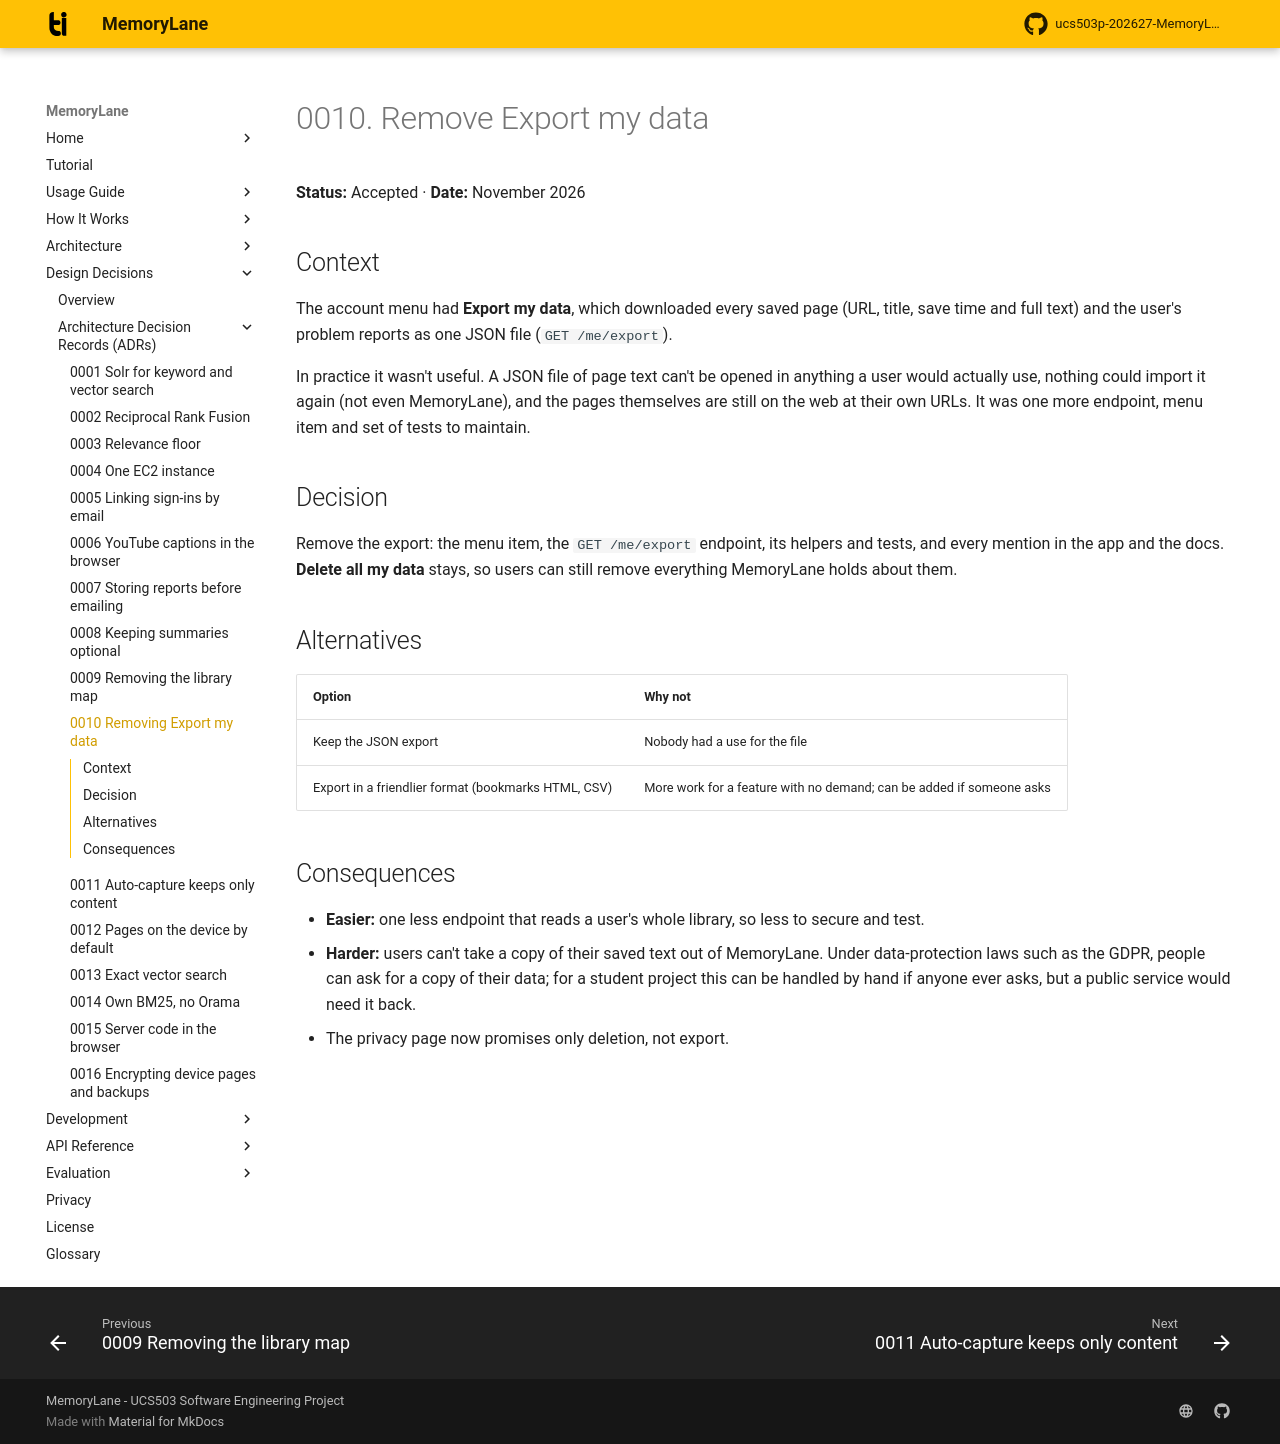

repository: rabeeh18/ucs503p-202627-MemoryLane · page: decisions/0010-remove-export/index.html · generator: mkdocs

# 0010. Remove Export my data

**Status:** Accepted · **Date:** November 2026

## Context

The account menu had **Export my data**, which downloaded every saved page (URL, title, save time and full text) and the user's problem reports as one JSON file (`GET /me/export`).

In practice it wasn't useful. A JSON file of page text can't be opened in anything a user would actually use, nothing could import it again (not even MemoryLane), and the pages themselves are still on the web at their own URLs. It was one more endpoint, menu item and set of tests to maintain.

## Decision

Remove the export: the menu item, the `GET /me/export` endpoint, its helpers and tests, and every mention in the app and the docs. **Delete all my data** stays, so users can still remove everything MemoryLane holds about them.

## Alternatives

| Option | Why not |
| --- | --- |
| Keep the JSON export | Nobody had a use for the file |
| Export in a friendlier format (bookmarks HTML, CSV) | More work for a feature with no demand; can be added if someone asks |

## Consequences

- **Easier:** one less endpoint that reads a user's whole library, so less to secure and test.
- **Harder:** users can't take a copy of their saved text out of MemoryLane. Under data-protection laws such as the GDPR, people can ask for a copy of their data; for a student project this can be handled by hand if anyone ever asks, but a public service would need it back.
- The privacy page now promises only deletion, not export.
